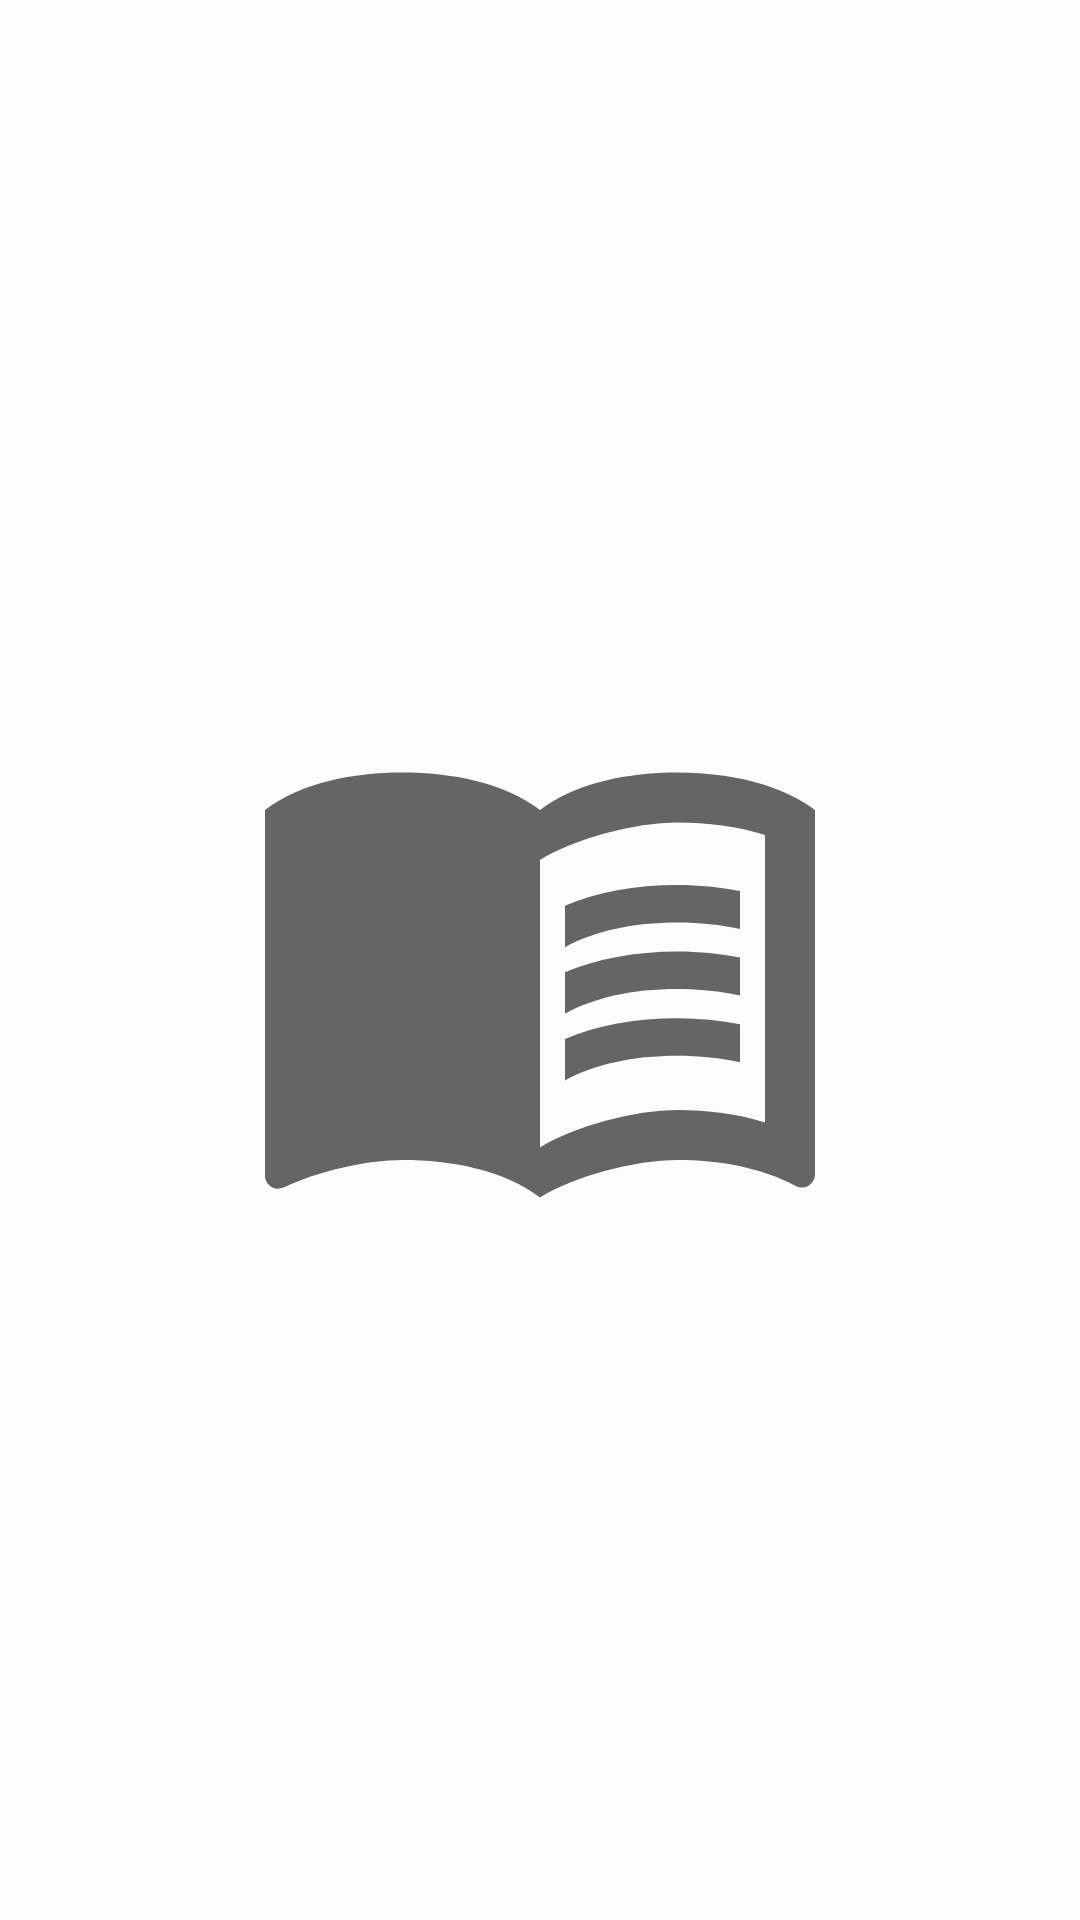

Here is an Android app screen rendered from its layout file. Give the layout XML and the strings, colors and styles it references.
<!-- AndroidManifest.xml: application theme Theme.ReadingTime -->
<!-- res/layout/activity_splash.xml -->
<?xml version="1.0" encoding="utf-8"?>
<androidx.constraintlayout.widget.ConstraintLayout xmlns:android="http://schemas.android.com/apk/res/android"
    xmlns:app="http://schemas.android.com/apk/res-auto"
    xmlns:tools="http://schemas.android.com/tools"
    android:layout_width="match_parent"
    android:layout_height="match_parent"
    android:background="#FDFCFC"
    tools:context=".SplashActivity">

    <ImageView
        android:id="@+id/imageViewSplash"
        android:layout_width="wrap_content"
        android:layout_height="wrap_content"
        app:layout_constraintBottom_toBottomOf="parent"
        app:layout_constraintEnd_toEndOf="parent"
        app:layout_constraintStart_toStartOf="parent"
        app:layout_constraintTop_toTopOf="parent"
        app:srcCompat="@drawable/ic_baseline_menu_book_24" />
</androidx.constraintlayout.widget.ConstraintLayout>
<!-- resources referenced by this layout -->
<resources>
  <!-- drawable ic_baseline_menu_book_24 (drawable) -->
  <vector android:height="200dp" android:tint="?attr/colorControlNormal"
      android:viewportHeight="24" android:viewportWidth="24"
      android:width="200dp" xmlns:android="http://schemas.android.com/apk/res/android">
      <path android:fillColor="@android:color/white" android:pathData="M21,5c-1.11,-0.35 -2.33,-0.5 -3.5,-0.5c-1.95,0 -4.05,0.4 -5.5,1.5c-1.45,-1.1 -3.55,-1.5 -5.5,-1.5S2.45,4.9 1,6v14.65c0,0.25 0.25,0.5 0.5,0.5c0.1,0 0.15,-0.05 0.25,-0.05C3.1,20.45 5.05,20 6.5,20c1.95,0 4.05,0.4 5.5,1.5c1.35,-0.85 3.8,-1.5 5.5,-1.5c1.65,0 3.35,0.3 4.75,1.05c0.1,0.05 0.15,0.05 0.25,0.05c0.25,0 0.5,-0.25 0.5,-0.5V6C22.4,5.55 21.75,5.25 21,5zM21,18.5c-1.1,-0.35 -2.3,-0.5 -3.5,-0.5c-1.7,0 -4.15,0.65 -5.5,1.5V8c1.35,-0.85 3.8,-1.5 5.5,-1.5c1.2,0 2.4,0.15 3.5,0.5V18.5z"/>
      <path android:fillColor="@android:color/white" android:pathData="M17.5,10.5c0.88,0 1.73,0.09 2.5,0.26V9.24C19.21,9.09 18.36,9 17.5,9c-1.7,0 -3.24,0.29 -4.5,0.83v1.66C14.13,10.85 15.7,10.5 17.5,10.5z"/>
      <path android:fillColor="@android:color/white" android:pathData="M13,12.49v1.66c1.13,-0.64 2.7,-0.99 4.5,-0.99c0.88,0 1.73,0.09 2.5,0.26V11.9c-0.79,-0.15 -1.64,-0.24 -2.5,-0.24C15.8,11.66 14.26,11.96 13,12.49z"/>
      <path android:fillColor="@android:color/white" android:pathData="M17.5,14.33c-1.7,0 -3.24,0.29 -4.5,0.83v1.66c1.13,-0.64 2.7,-0.99 4.5,-0.99c0.88,0 1.73,0.09 2.5,0.26v-1.52C19.21,14.41 18.36,14.33 17.5,14.33z"/>
  </vector>
  <style name="Theme.ReadingTime" parent="Theme.MaterialComponents.DayNight.NoActionBar">
          
          <item name="colorPrimary">@color/purple_500</item>
          <item name="colorPrimaryVariant">@color/purple_700</item>
          <item name="colorOnPrimary">@color/white</item>
          
          <item name="colorSecondary">@color/teal_200</item>
          <item name="colorSecondaryVariant">@color/teal_700</item>
          <item name="colorOnSecondary">@color/black</item>
          
          <item name="android:statusBarColor" tools:targetApi="l">?attr/colorPrimaryVariant</item>
          
      </style>
  <!-- not gathered from this repository: default colours our renderer supplied (Android Studio template values) -->
  <color name="purple_500">#FF6200EE</color>
  <color name="purple_700">#FF3700B3</color>
  <color name="teal_200">#FF03DAC5</color>
  <color name="teal_700">#FF018786</color>
  <color name="black">#FF000000</color>
  <color name="white">#FFFFFFFF</color>
</resources>
